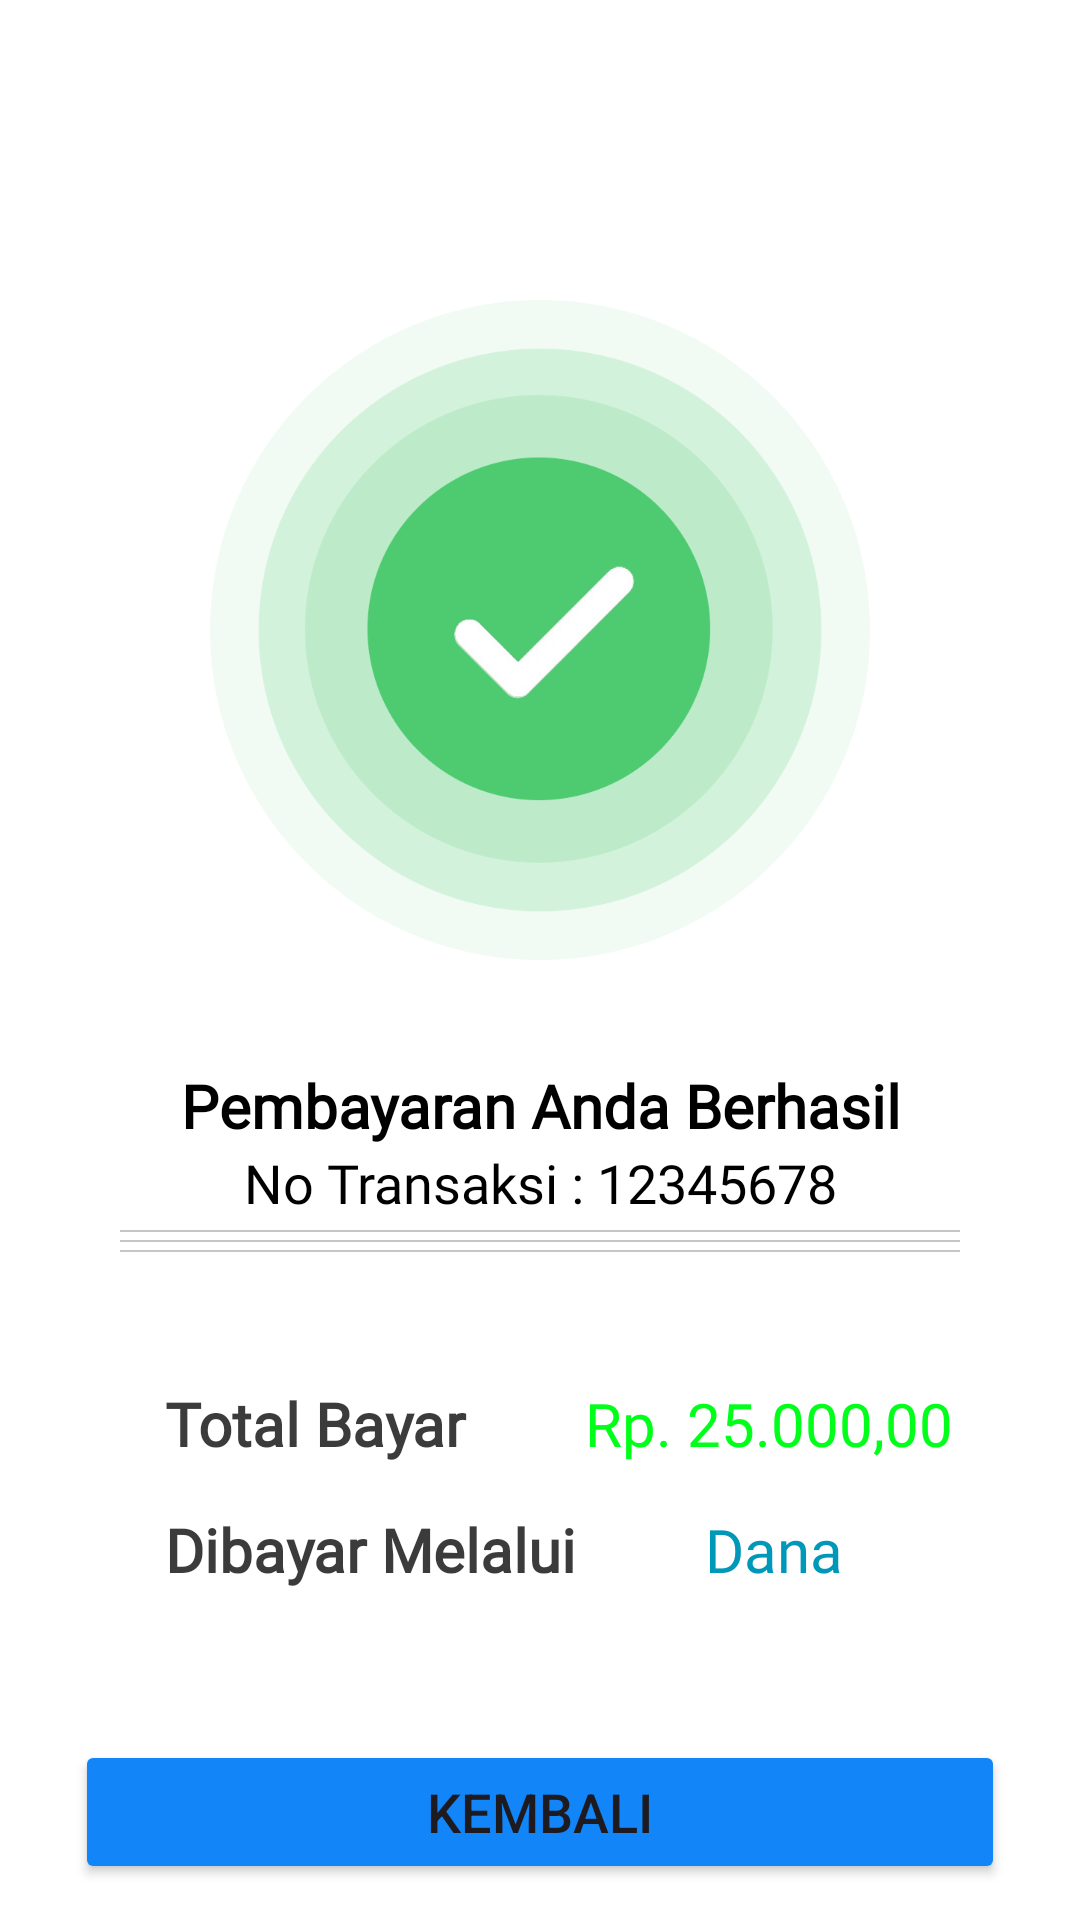

Produce the Android XML layout that renders to this screen, including the resource entries it uses.
<!-- AndroidManifest.xml: application theme Theme.Db_coffeetea -->
<!-- res/layout/activity_success_payment.xml -->
<?xml version="1.0" encoding="utf-8"?>
<androidx.constraintlayout.widget.ConstraintLayout
    xmlns:android="http://schemas.android.com/apk/res/android"
    xmlns:app="http://schemas.android.com/apk/res-auto"
    xmlns:tools="http://schemas.android.com/tools"
    android:layout_width="match_parent"
    android:background="@color/white"
    android:layout_height="match_parent"
    tools:context=".SuccessPayment">

    <LinearLayout
        android:layout_width="match_parent"
        android:layout_height="wrap_content"
        tools:ignore="MissingConstraints">
        <LinearLayout
            android:background="@color/white"
            android:layout_width="match_parent"
            android:layout_height="wrap_content"
            android:orientation="vertical">


            <ImageView
                android:layout_marginTop="100dp"
                android:id="@+id/imageView10"
                android:layout_width="220dp"
                android:layout_height="220dp"
                android:layout_gravity="center"
                app:srcCompat="@drawable/success" />

            <TextView
                android:layout_width="match_parent"
                android:layout_height="wrap_content"
                android:layout_marginTop="35dp"
                android:fontFamily="@font/poppins_medium"
                android:gravity="center"
                android:text="Pembayaran Anda Berhasil"
                android:textColor="@color/black"
                android:textSize="20dp"
                android:textStyle="bold" />

            <TextView
                android:id="@+id/transactioncode"
                android:layout_width="match_parent"
                android:layout_height="wrap_content"
                android:layout_marginTop="0dp"
                android:fontFamily="@font/poppins"
                android:gravity="center"
                android:text="No Transaksi : 12345678"
                android:textColor="@color/black"
                android:textSize="18dp"/>

            <ImageView
                android:id="@+id/imageView12"
                android:layout_marginTop="10dp"
                android:layout_width="280dp"
                android:layout_gravity="center"
                android:layout_height="wrap_content"
                app:srcCompat="@drawable/line" />

            <ImageView
                android:id="@+id/imageView"
                android:layout_marginTop="-5dp"
                android:layout_width="280dp"
                android:layout_gravity="center"
                android:layout_height="wrap_content"
                app:srcCompat="@drawable/line" />

            <ImageView
                android:id="@+id/imageView"
                android:layout_marginTop="-5dp"
                android:layout_width="280dp"
                android:layout_gravity="center"
                android:layout_height="wrap_content"
                app:srcCompat="@drawable/line" />


            <LinearLayout
                android:layout_width="match_parent"
                android:layout_height="wrap_content"
                android:layout_marginTop="50dp">

                <TextView
                    android:layout_width="120dp"
                    android:layout_height="wrap_content"
                    android:layout_gravity="center"
                    android:layout_marginStart="55dp"
                    android:fontFamily="@font/poppins_medium"
                    android:text="Total Bayar"
                    android:textColor="#C4000000"
                    android:textSize="20dp"
                    android:textStyle="bold"
                    tools:ignore="MissingConstraints" />

                <TextView
                    android:id="@+id/promo"
                    android:layout_width="160dp"
                    android:layout_height="wrap_content"
                    android:layout_gravity="center"
                    android:layout_marginStart="20dp"
                    android:fontFamily="@font/poppins_medium"
                    android:text="Rp. 25.000,00"
                    android:textColor="#00FF19"
                    android:textSize="20dp"
                    tools:ignore="MissingConstraints" />
            </LinearLayout>

            <LinearLayout
                    android:layout_width="match_parent"
                    android:layout_height="wrap_content"
                    android:orientation="horizontal"
                    android:layout_marginTop="15dp">

                <TextView
                    android:layout_width="160dp"
                    android:layout_height="wrap_content"
                    android:layout_gravity="center"
                    android:layout_marginStart="55dp"
                    android:fontFamily="@font/poppins_medium"
                    android:text="Dibayar Melalui"
                    android:textColor="#C4000000"
                    android:textSize="20dp"
                    android:textStyle="bold"
                    tools:ignore="MissingConstraints" />

                <TextView
                    android:id="@+id/promos"
                    android:layout_width="140dp"
                    android:layout_height="wrap_content"
                    android:layout_gravity="center"
                    android:layout_marginStart="20dp"
                    android:fontFamily="@font/poppins_medium"
                    android:text="Dana"
                    android:textColor="#0098B9"
                    android:textSize="20dp"
                    tools:ignore="MissingConstraints" />
                </LinearLayout>

                <Button
                    android:id="@+id/buttonCheckout"
                    android:layout_marginTop="50dp"
                    android:layout_width="310dp"
                    android:layout_height="wrap_content"
                    android:layout_gravity="center"
                    android:backgroundTint="#1286F8"
                    android:text="Kembali"
                    android:textSize="18dp"
                    app:cornerRadius="12dp"
                    tools:ignore="MissingConstraints" />


        </LinearLayout>
        </LinearLayout>
</androidx.constraintlayout.widget.ConstraintLayout>
<!-- resources referenced by this layout -->
<resources>
  <color name="black">#FF000000</color>
  <color name="white">#FFFFFFFF</color>
  <!-- drawable line: png bitmap (drawable-xxhdpi, 164 bytes) -->
  <!-- drawable success: png bitmap (drawable-xxhdpi, 57347 bytes) -->
  <style name="Theme.Db_coffeetea" parent="Base.Theme.Db_coffeetea" />
  <style name="Base.Theme.Db_coffeetea" parent="Theme.Material3.Light.NoActionBar">
          
          <item name="colorPrimary">@color/coklat</item>
          <item name="android:forceDarkAllowed" tools:targetApi="q">false</item>
      </style>
  <color name="coklat">#623A2B</color>
</resources>
